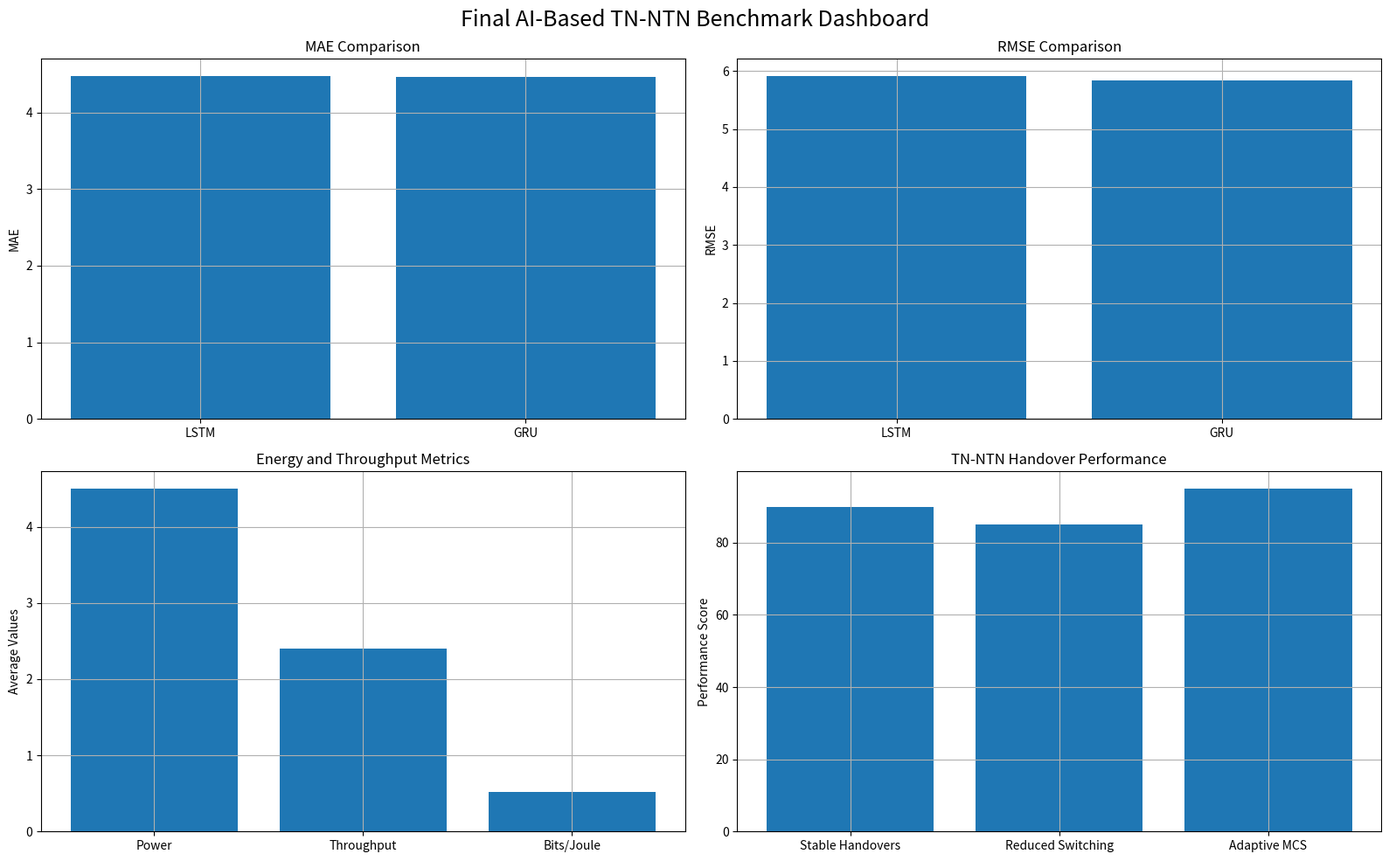

The matplotlib source for this figure: (Note: this script raises an exception after producing the figure.)
import matplotlib.pyplot as plt
import numpy as np

# =================================================
# MODEL COMPARISON METRICS
# =================================================

models = ["LSTM", "GRU"]

mae_values = [
    4.4739,
    4.4593
]

rmse_values = [
    5.9143,
    5.8331
]

# =================================================
# ENERGY METRICS
# =================================================

metrics = [
    "Power",
    "Throughput",
    "Bits/Joule"
]

values = [
    4.5,
    2.4,
    0.52
]

# =================================================
# HANDOVER METRICS
# =================================================

handover_metrics = [
    "Stable Handovers",
    "Reduced Switching",
    "Adaptive MCS"
]

handover_scores = [
    90,
    85,
    95
]

# =================================================
# CREATE FIGURE
# =================================================

plt.figure(figsize=(16,10))

# =================================================
# MAE COMPARISON
# =================================================

plt.subplot(2,2,1)

plt.bar(
    models,
    mae_values
)

plt.title("MAE Comparison")

plt.ylabel("MAE")

plt.grid(True)

# =================================================
# RMSE COMPARISON
# =================================================

plt.subplot(2,2,2)

plt.bar(
    models,
    rmse_values
)

plt.title("RMSE Comparison")

plt.ylabel("RMSE")

plt.grid(True)

# =================================================
# ENERGY EFFICIENCY
# =================================================

plt.subplot(2,2,3)

plt.bar(
    metrics,
    values
)

plt.title("Energy and Throughput Metrics")

plt.ylabel("Average Values")

plt.grid(True)

# =================================================
# HANDOVER PERFORMANCE
# =================================================

plt.subplot(2,2,4)

plt.bar(
    handover_metrics,
    handover_scores
)

plt.title("TN-NTN Handover Performance")

plt.ylabel("Performance Score")

plt.grid(True)

# =================================================
# FINALIZE
# =================================================

plt.suptitle(
    "Final AI-Based TN-NTN Benchmark Dashboard",
    fontsize=18
)

plt.tight_layout()

# Save graph
plt.savefig(
    "graphs/evaluation/final_dashboard.png",
    dpi=300
)

plt.show()
